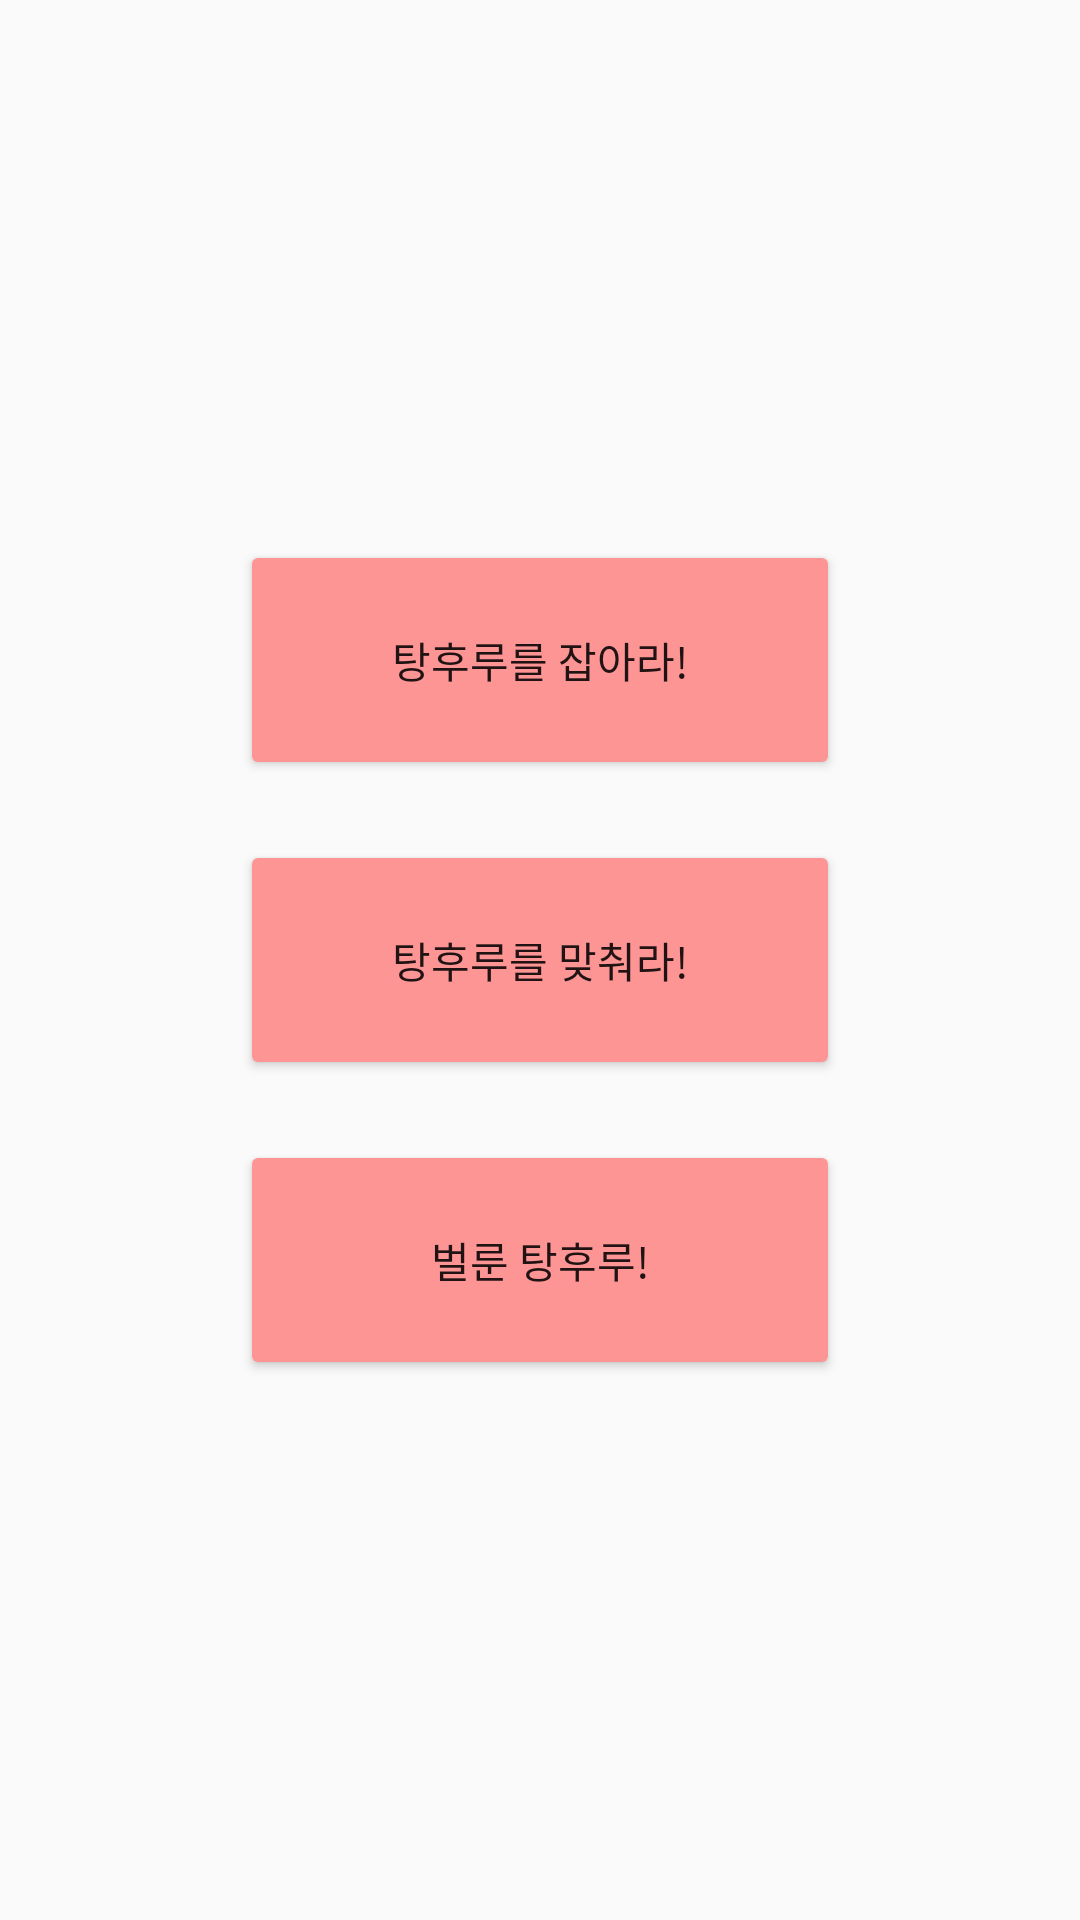

The Android layout XML behind this screen, and the referenced resources:
<!-- AndroidManifest.xml: application theme Theme.Project_v1 -->
<!-- res/layout/fragment_game.xml -->
<?xml version="1.0" encoding="utf-8"?>
<FrameLayout xmlns:android="http://schemas.android.com/apk/res/android"
    xmlns:tools="http://schemas.android.com/tools"
    android:layout_width="match_parent"
    android:layout_height="match_parent"
    xmlns:app="http://schemas.android.com/apk/res-auto"
    tools:context=".fragments.FragmentGame">

    <LinearLayout
        android:layout_width="match_parent"
        android:layout_height="match_parent"
        android:gravity="center"
        android:orientation="vertical"
        tools:context=".fragments.FragmentGame">

        <Button
            android:id="@+id/btn_login"
            android:layout_width="200dp"
            android:layout_height="80dp"
            android:text="탕후루를 잡아라!"
            android:backgroundTint="@color/lightpink"/>

        <Button
            android:id="@+id/btn_login2"
            android:layout_width="200dp"
            android:layout_height="80dp"
            android:text="탕후루를 맞춰라!"
            android:layout_marginTop="20dp"
            android:backgroundTint="@color/lightpink"/>

        <Button
            android:id="@+id/btn_login3"
            android:layout_width="200dp"
            android:layout_height="80dp"
            android:text="벌룬 탕후루!"
            android:layout_marginTop="20dp"
            android:backgroundTint="@color/lightpink"/>

    </LinearLayout>



</FrameLayout>
<!-- resources referenced by this layout -->
<resources>
  <color name="lightpink">#FFFE9595</color>
  <style name="Theme.Project_v1" parent="Base.Theme.Project_v1" />
  <style name="Base.Theme.Project_v1" parent="Theme.AppCompat.DayNight.NoActionBar">
          
          
      </style>
</resources>
